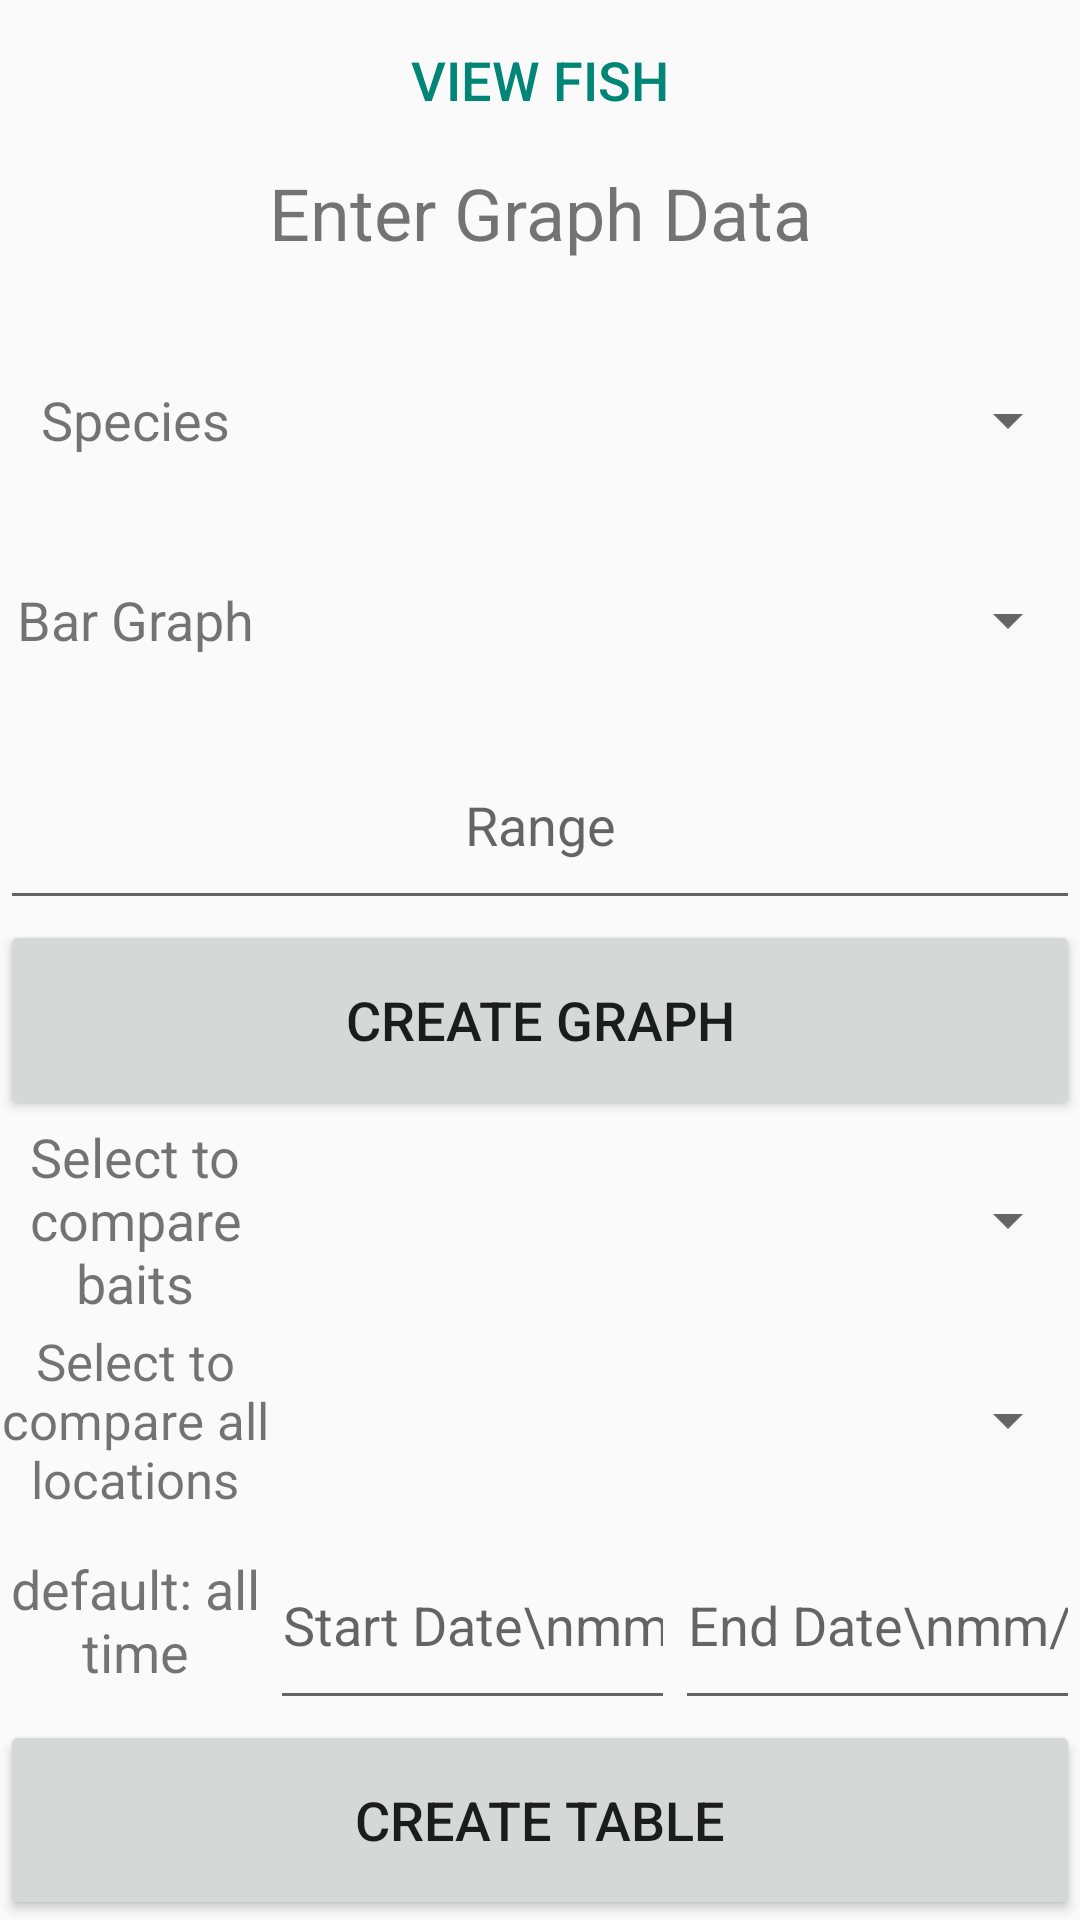

Produce the Android XML layout that renders to this screen, including the resource entries it uses.
<!-- AndroidManifest.xml: application theme Theme.TaskManager -->
<!-- res/layout/activity_graph.xml -->
<?xml version="1.0" encoding="utf-8"?>
<androidx.constraintlayout.widget.ConstraintLayout xmlns:android="http://schemas.android.com/apk/res/android"
    xmlns:app="http://schemas.android.com/apk/res-auto"
    xmlns:tools="http://schemas.android.com/tools"
    android:layout_width="match_parent"
    android:layout_height="match_parent"
    tools:context="com.example.taskmanager.graph">

    <LinearLayout
        android:id="@+id/linearLayoutFull"
        android:layout_width="match_parent"
        android:layout_height="match_parent"
        android:orientation="vertical"
        app:layout_constraintBottom_toTopOf="parent"
        app:layout_constraintEnd_toEndOf="parent"
        app:layout_constraintStart_toStartOf="parent"
        app:layout_constraintTop_toTopOf="parent">

        <LinearLayout
            android:id="@+id/linearLayoutTop"
            android:layout_width="match_parent"
            android:layout_height="0dp"
            android:layout_weight="2"
            android:orientation="vertical">
            <Button
                android:id="@+id/viewButton"
                style="?android:attr/buttonBarButtonStyle"
                android:layout_width="match_parent"
                android:layout_height="0dp"
                android:text="View Fish"
                android:layout_weight="3"
                android:autoSizeTextType="uniform"
                android:autoSizeMinTextSize="10dp"
                android:autoSizeMaxTextSize="18dp"/>
            <TextView
                android:id="@+id/textViewTitle"
                android:layout_width="match_parent"
                android:layout_height="0dp"
                android:text="Enter Graph Data"
                android:textAlignment="center"
                android:autoSizeTextType="uniform"
                android:autoSizeMinTextSize="16dp"
                android:autoSizeMaxTextSize="24dp"
                android:gravity="center"
                android:layout_weight="2"/>
            <TextView
                android:id="@+id/graphErrorTextView"
                android:layout_width="match_parent"
                android:layout_height="0dp"
                android:textAlignment="center"
                android:textColor="#FF0000"
                android:layout_weight="1"
                android:autoSizeTextType="uniform"
                android:autoSizeMinTextSize="8dp"
                android:autoSizeMaxTextSize="12dp"/>

        </LinearLayout>
        <LinearLayout
            android:id="@+id/linearLayoutGraph"
            android:layout_width="match_parent"
            android:layout_height="0dp"
            android:layout_weight="5"
            android:orientation="vertical">
            <LinearLayout
                android:layout_width="match_parent"
                android:layout_height="0dp"
                android:layout_weight="1"
                android:orientation="horizontal">
                <TextView
                    android:id="@+id/speciesTextViewGraph"
                    android:layout_width="0dp"
                    android:layout_height="match_parent"
                    android:layout_weight="1"
                    android:textAlignment="center"
                    android:text="Species"
                    android:autoSizeTextType="uniform"
                    android:autoSizeMinTextSize="10dp"
                    android:autoSizeMaxTextSize="18dp"
                    android:gravity="center"/>
                <Spinner
                    android:id="@+id/speciesSpinnerGraph"
                    android:layout_width="0dp"
                    android:layout_height="match_parent"
                    android:layout_weight="3"/>
            </LinearLayout>
            <LinearLayout
                android:layout_width="match_parent"
                android:layout_height="0dp"
                android:layout_weight="1"
                android:orientation="horizontal">
                <TextView
                    android:id="@+id/dropDownTextView"
                    android:layout_width="0dp"
                    android:layout_height="match_parent"
                    android:layout_weight="1"
                    android:textAlignment="center"
                    android:text="Bar Graph"
                    android:autoSizeTextType="uniform"
                    android:autoSizeMinTextSize="10dp"
                    android:autoSizeMaxTextSize="18dp"
                    android:gravity="center"/>
                <Spinner
                    android:id="@+id/dropDownBar"
                    android:layout_width="0dp"
                    android:layout_height="match_parent"
                    android:layout_weight="3"/>
            </LinearLayout>
            <EditText
                android:id="@+id/range"
                android:layout_width="match_parent"
                android:layout_height="0dp"
                android:ems="10"
                android:hint="Range"
                android:inputType="number"
                android:layout_weight="1"
                android:textAlignment="center"
                android:autoSizeTextType="uniform"
                android:autoSizeMinTextSize="10dp"
                android:autoSizeMaxTextSize="18dp"/>
            <LinearLayout
                android:id="@+id/linearLayoutDate"
                android:layout_width="match_parent"
                android:layout_height="0dp"
                android:layout_weight="1"
                android:orientation="horizontal"
                android:visibility="gone">
                <EditText
                    android:id="@+id/startDateGraph"
                    android:layout_width="0dp"
                    android:layout_height="match_parent"
                    android:layout_weight="3"
                    android:textAlignment="center"
                    android:inputType="number"
                    android:hint="Start Date\nmm/yyyy"/>
                <EditText
                    android:id="@+id/endDateGraph"
                    android:layout_width="0dp"
                    android:layout_height="match_parent"
                    android:layout_weight="3"
                    android:textAlignment="center"
                    android:inputType="number"
                    android:hint="End Date\nmm/yyyy"/>
            </LinearLayout>
            <Button
                android:id="@+id/createGraph"
                android:layout_width="match_parent"
                android:layout_height="0dp"
                android:text="Create Graph"
                android:layout_weight="1"
                android:autoSizeTextType="uniform"
                android:autoSizeMinTextSize="10dp"
                android:autoSizeMaxTextSize="18dp"/>
        </LinearLayout>
        <LinearLayout
            android:id="@+id/linearLayoutTable"
            android:layout_width="match_parent"
            android:layout_height="0dp"
            android:layout_weight="5"
            android:orientation="vertical">
            <LinearLayout
                android:layout_width="match_parent"
                android:layout_height="0dp"
                android:layout_weight="1"
                android:orientation="horizontal">
                <TextView
                    android:id="@+id/baitTextViewTable"
                    android:layout_width="0dp"
                    android:layout_height="match_parent"
                    android:layout_weight="1"
                    android:textAlignment="center"
                    android:text="Select to compare baits"
                    android:autoSizeTextType="uniform"
                    android:autoSizeMinTextSize="10dp"
                    android:autoSizeMaxTextSize="18dp"
                    android:gravity="center"/>
                <Spinner
                    android:id="@+id/baitSpinnerTable"
                    android:layout_width="0dp"
                    android:layout_height="match_parent"
                    android:layout_weight="3"/>
            </LinearLayout>
            <LinearLayout
                android:layout_width="match_parent"
                android:layout_height="0dp"
                android:layout_weight="1"
                android:orientation="horizontal">
                <TextView
                    android:id="@+id/textViewSpeciesTable"
                    android:layout_width="0dp"
                    android:layout_height="match_parent"
                    android:layout_weight="1"
                    android:textAlignment="center"
                    android:text="Select to compare all locations"
                    android:autoSizeTextType="uniform"
                    android:autoSizeMinTextSize="10dp"
                    android:autoSizeMaxTextSize="18dp"
                    android:gravity="center"/>
                <Spinner
                    android:id="@+id/speciesSpinnerTable"
                    android:layout_width="0dp"
                    android:layout_height="match_parent"
                    android:layout_weight="3"/>
            </LinearLayout>
            <LinearLayout
                android:layout_width="match_parent"
                android:layout_height="0dp"
                android:layout_weight="1"
                android:orientation="horizontal">
                <TextView
                    android:id="@+id/startDateTextView"
                    android:layout_width="0dp"
                    android:layout_height="match_parent"
                    android:layout_weight="2"
                    android:textAlignment="center"
                    android:gravity="center"
                    android:text="default: all time"
                    android:autoSizeTextType="uniform"
                    android:autoSizeMinTextSize="10dp"
                    android:autoSizeMaxTextSize="18dp"/>
                <EditText
                    android:id="@+id/startDate"
                    android:layout_width="0dp"
                    android:layout_height="match_parent"
                    android:layout_weight="3"
                    android:textAlignment="center"
                    android:inputType="number"
                    android:hint="Start Date\nmm/yyyy"
                    android:autoSizeTextType="uniform"
                    android:autoSizeMinTextSize="10dp"
                    android:autoSizeMaxTextSize="18dp"/>
                <EditText
                    android:id="@+id/endDate"
                    android:layout_width="0dp"
                    android:layout_height="match_parent"
                    android:layout_weight="3"
                    android:textAlignment="center"
                    android:inputType="number"
                    android:hint="End Date\nmm/yyyy"
                    android:autoSizeTextType="uniform"
                    android:autoSizeMinTextSize="10dp"
                    android:autoSizeMaxTextSize="18dp"/>
            </LinearLayout>
            <Button
                android:id="@+id/createTable"
                android:layout_width="match_parent"
                android:layout_height="0dp"
                android:text="Create Table"
                android:layout_weight="1"
                android:autoSizeTextType="uniform"
                android:autoSizeMinTextSize="10dp"
                android:autoSizeMaxTextSize="18dp"/>
        </LinearLayout>
    </LinearLayout>

</androidx.constraintlayout.widget.ConstraintLayout>
<!-- resources referenced by this layout -->
<resources>
  <style name="Theme.TaskManager" parent="Theme.AppCompat.Light.NoActionBar">
          
      </style>
</resources>
